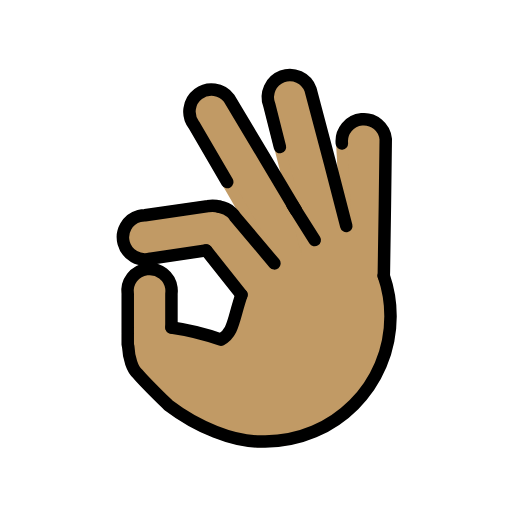
t = 0.00 s
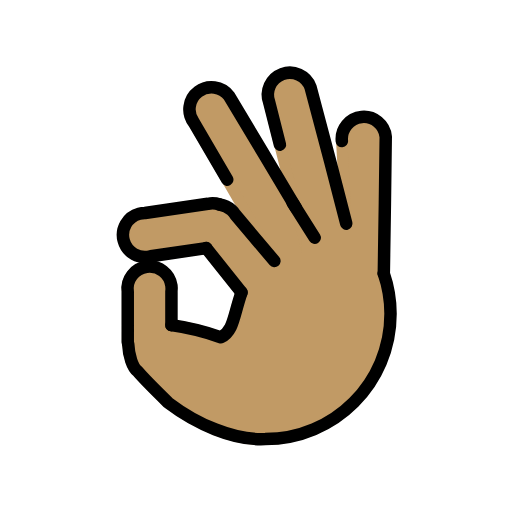
t = 0.48 s
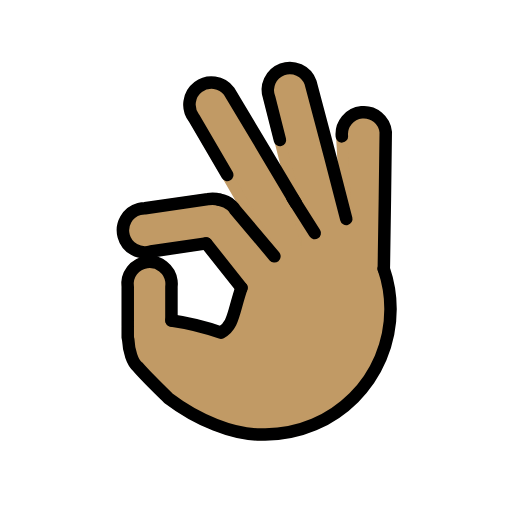
t = 1.43 s
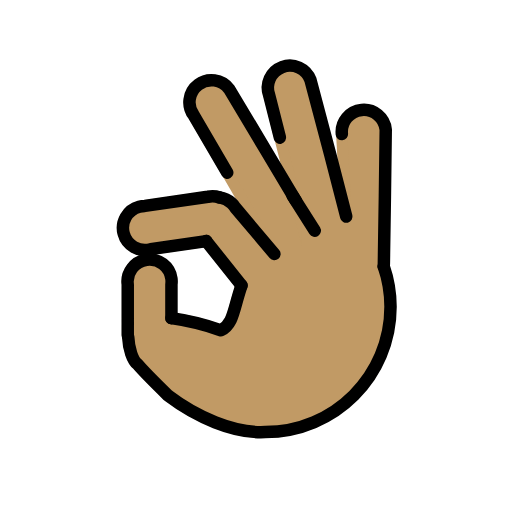
t = 1.90 s
t = 2.38 s: frame unchanged from t = 1.43 s, image omitted
t = 3.33 s: frame unchanged from t = 0.48 s, image omitted

The animated SVG that drew these frames (rendered in a browser with its animation timeline set to each time). Animation: 1 SMIL element (animateTransform=1); one cycle of 3.80 s, repeats indefinitely.

<?xml version='1.0' encoding='utf-8'?>
<svg xmlns="http://www.w3.org/2000/svg" id="emoji" viewBox="-5 -5 82 82" width="200" height="200" role="img">
  <title>OpenMoji: OK hand: medium skin tone</title><g><g id="color" />
  <g id="hair" />
  <g id="skin">
    <path fill="#c19a65" stroke="#c19a65" stroke-miterlimit="10" stroke-width="1.8" d="M56.4257,39.17c0.03-0.18,0.03-0.36,0.03-0.55 c0,0,0.33-21.03,0.3-21.34c-0.19-1.94-1.92-3.36-3.86-3.17c-1.94,0.19-3.36,1.91-3.17,3.86l0.7104,13.2212 c-1.42-5.66-5.6404-21.6412-5.7304-21.8712c-0.68-1.83-2.71-2.76-4.54-2.08c-1.83,0.69-2.75,2.72-2.07,4.55l1.7127,6.7546 L42.3757,28.68v-0.01c-2.6-4.36-10.55-17.72-10.71-17.93c-1.18-1.55-3.4-1.85-4.95-0.67c-1.55,1.17-1.86,3.39-0.68,4.94 l5.3325,9.1368l7.5566,13.0352l-6.2691-7.432c-0.16-0.27-0.36-0.51-0.59-0.72c-0.55-0.51-1.22-0.81-1.92-0.91 c-0.59-0.19-1.22-0.23-1.87-0.11l-10.0796,1.47c-0.32,0-0.63,0.04-0.93,0.12c-1.88,0.51-2.99,2.45-2.48,4.33 c0.51,1.89,2.45,3,4.34,2.48l8.8796-1.3l5.651,7.1064c-1.3254,3.8368-1.2485,6.1236-3.2986,7.1812 c-3.9119-1.3794-7.9247-1.9453-7.9247-1.9453V42.06c0.04-0.31,0.04-0.62,0-0.93c-0.26-1.93-2.03-3.29-3.96-3.03 c-1.94,0.25-3.3,2.03-3.04,3.96v8.14l0.0716,0.2227c0.0875,1.9615,0.7117,3.8226,1.5117,4.4226 c1.1808,1.3968,3.0242,3.1904,4.9271,5.0504c4.3858,3.3314,10.4516,6.0706,15.5078,5.8058 c11.0842,0,20.0698-8.9855,20.0698-20.0698c0-2.2878-0.3798-4.4198-1.0843-6.4559" />
  </g>
  <g id="skin-shadow" />
  <g id="line">
    <path fill="none" stroke="#000000" stroke-linecap="round" stroke-linejoin="round" stroke-width="2" d="M15.4577,50.2v-8.14 c-0.26-1.93,1.1-3.71,3.04-3.96c1.93-0.26,3.7,1.1,3.96,3.03c0.04,0.31,0.04,0.62,0,0.93v5.3923" />
    <path fill="none" stroke="#000000" stroke-linecap="round" stroke-linejoin="round" stroke-width="2" d="M56.4614,39.1759 c0.7045,2.036,1.0843,4.1681,1.0843,6.4559c0,11.0842-8.9855,20.0698-20.0698,20.0698c-5.0562,0.2648-11.122-2.4744-15.5078-5.8058 c-1.9029-1.86-3.7464-3.6536-4.9271-5.0504c-0.8-0.6-1.4242-2.4611-1.5117-4.4226" />
    <path fill="none" stroke="#000000" stroke-linecap="round" stroke-linejoin="round" stroke-width="2" d="M33.681,42.2164 c-1.3254,3.8368-1.2485,6.1236-3.2986,7.1812c-3.9119-1.3794-7.9247-1.9453-7.9247-1.9453" />
    <path fill="none" stroke="#000000" stroke-linecap="round" stroke-linejoin="round" stroke-width="2" d="M28.03,35.11l-8.8796,1.3 c-1.89,0.52-3.83-0.59-4.34-2.48c-0.51-1.88,0.6-3.82,2.48-4.33c0.3-0.08,0.61-0.12,0.93-0.12L28.3,28.01 c0.65-0.12,1.28-0.08,1.87,0.11" />
    <line x1="33.681" x2="28.03" y1="42.2164" y2="35.11" fill="none" stroke="#000000" stroke-linecap="round" stroke-linejoin="round" stroke-width="2" />
    <path fill="none" stroke="#000000" stroke-linecap="round" stroke-linejoin="round" stroke-width="2" d="M30.17,28.12 c0.7,0.1,1.37,0.4,1.92,0.91c0.23,0.21,0.43,0.45,0.59,0.72l6.2691,7.432" />
    <path fill="none" stroke="#000000" stroke-linecap="round" stroke-linejoin="round" stroke-width="2" d="M31.3925,24.1468 L26.06,15.01c-1.18-1.55-0.87-3.77,0.68-4.94c1.55-1.18,3.77-0.88,4.95,0.67c0.16,0.21,8.11,13.57,10.71,17.93v0.01" />
    <path fill="none" stroke="#000000" stroke-linecap="round" stroke-linejoin="round" stroke-width="2" d="M50.4604,31.1912 C49.0404,25.5312,44.82,9.55,44.73,9.32c-0.68-1.83-2.71-2.76-4.54-2.08c-1.83,0.69-2.75,2.72-2.07,4.55l1.7127,6.7546" />
    <path fill="none" stroke="#000000" stroke-linecap="round" stroke-linejoin="round" stroke-width="2" d="M49.75,17.97 c-0.19-1.95,1.23-3.67,3.17-3.86c1.94-0.19,3.67,1.23,3.86,3.17c0.03,0.31-0.3,21.34-0.3,21.34c0,0.19,0,0.37-0.03,0.55" />
    <line x1="41.8254" x2="45.4061" y1="27.7921" y2="33.4468" fill="none" stroke="#000000" stroke-linecap="round" stroke-linejoin="round" stroke-width="2" />
  </g>
<animateTransform attributeName="transform" type="translate" values="0 0;0 -1.5;0 0" dur="3.8s" repeatCount="indefinite" /></g></svg>
